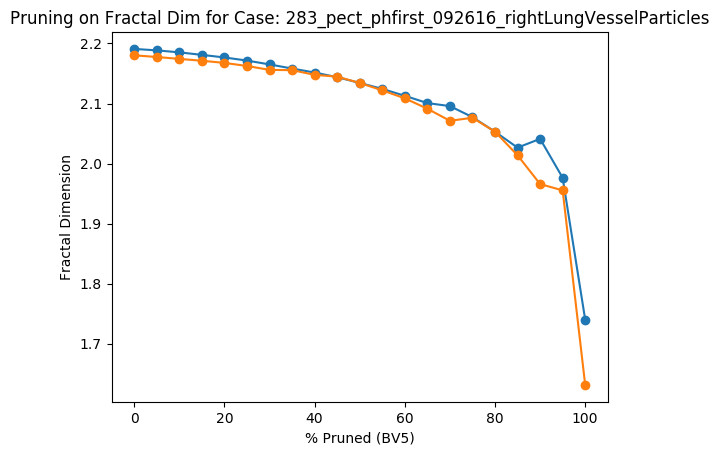

Source data for this figure (header and first rows):
Percent Threshold (BV5), Fractal Dimension
0, 2.18
5, 2.178
10, 2.174
15, 2.171
20, 2.168
25, 2.163
30, 2.156
35, 2.156
40, 2.148
45, 2.145
50, 2.134
55, 2.122
60, 2.109
65, 2.091
70, 2.071
75, 2.076
80, 2.053
85, 2.014
90, 1.966
95, 1.955
100, 1.631
